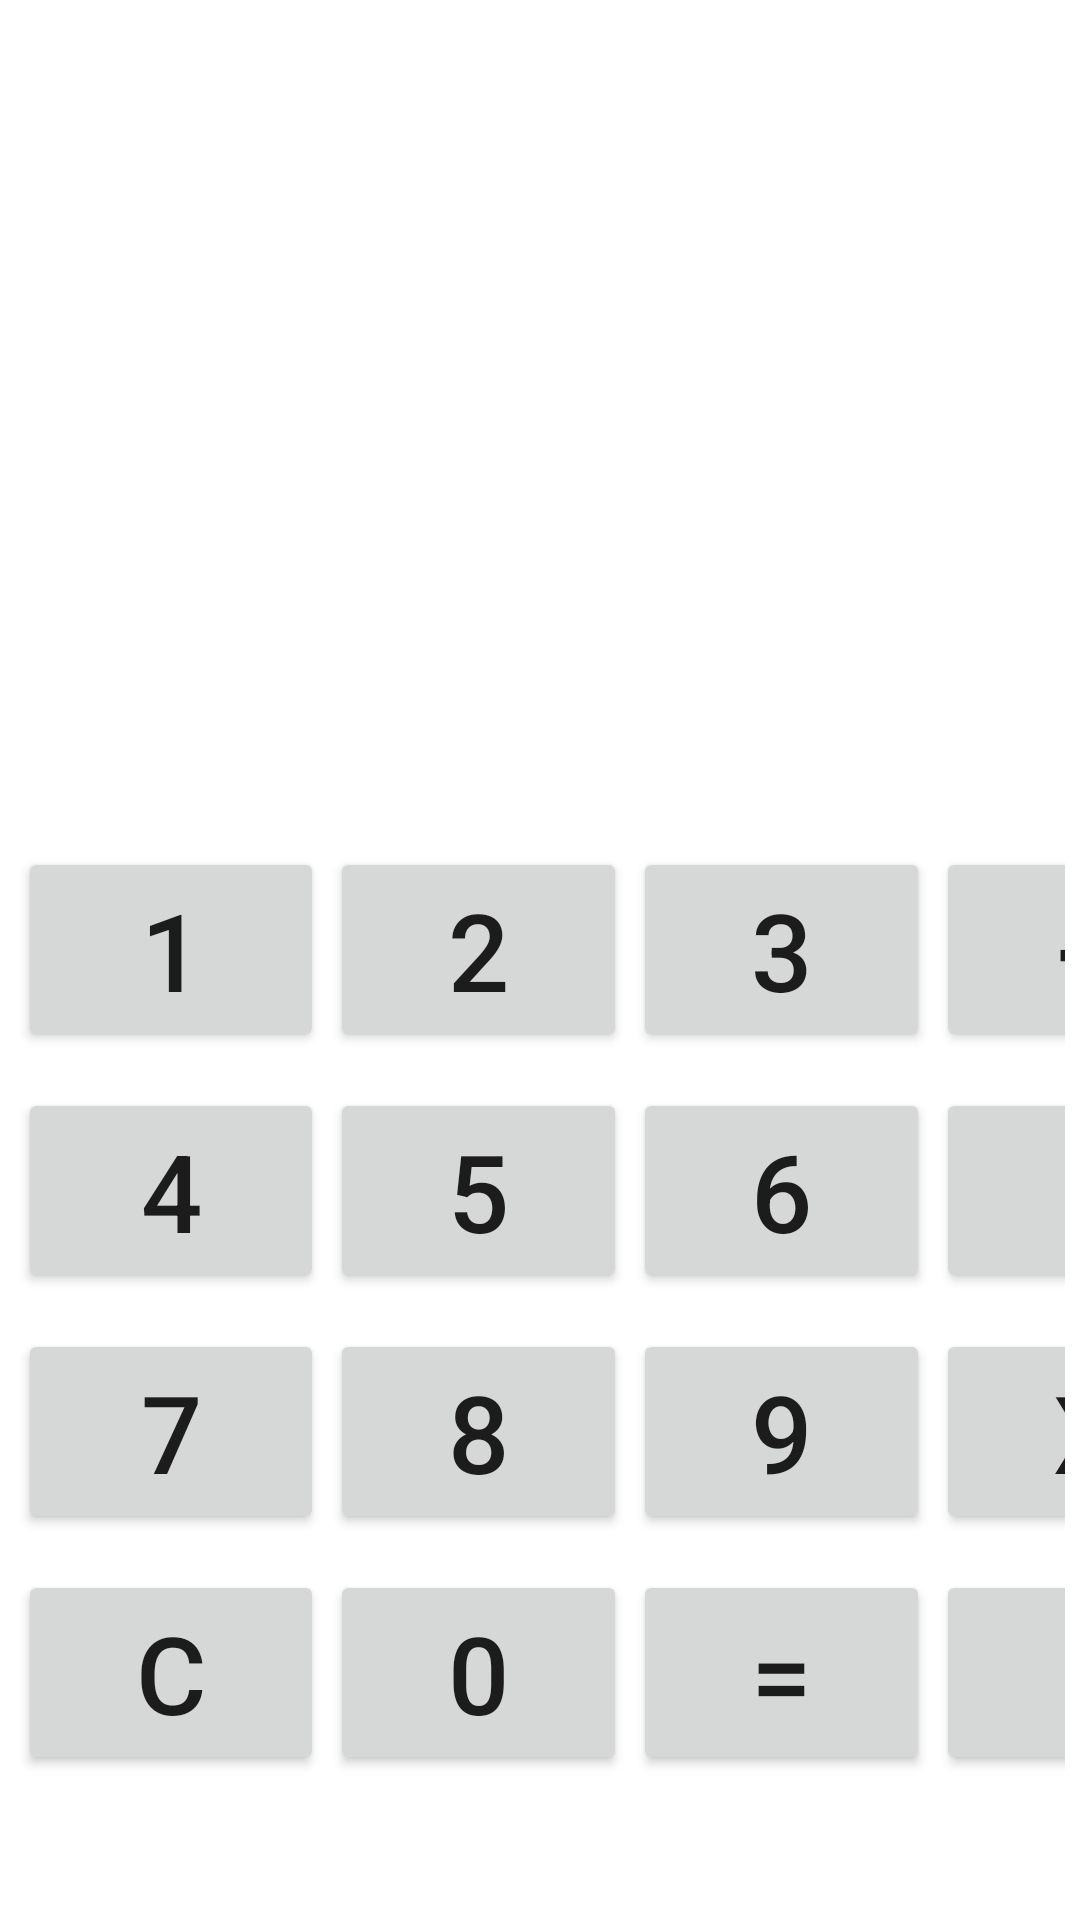

Here is an Android app screen rendered from its layout file. Give the layout XML and the strings, colors and styles it references.
<!-- AndroidManifest.xml: application theme Theme.ProyClasSemn12 -->
<!-- res/layout/activity_second.xml -->
<?xml version="1.0" encoding="utf-8"?>
<androidx.constraintlayout.widget.ConstraintLayout xmlns:android="http://schemas.android.com/apk/res/android"
    xmlns:app="http://schemas.android.com/apk/res-auto"
    xmlns:tools="http://schemas.android.com/tools"
    android:layout_width="match_parent"
    android:layout_height="match_parent"
    tools:context=".SecondActivity">

    <TextView
        android:id="@+id/resultTextView"
        android:layout_width="411dp"
        android:layout_height="98dp"
        android:layout_marginTop="136dp"
        android:cursorVisible="true"
        android:ellipsize="end"
        android:focusable="true"
        android:focusableInTouchMode="true"
        android:gravity="right"
        android:singleLine="true"
        android:textSize="28dp"
        app:layout_constraintEnd_toEndOf="parent"
        app:layout_constraintHorizontal_bias="0.0"
        app:layout_constraintStart_toStartOf="parent"
        app:layout_constraintTop_toTopOf="parent"
        tools:ignore="MissingConstraints" />

    <TableLayout
        android:id="@+id/tableLayout2"
        android:layout_width="wrap_content"
        android:layout_height="wrap_content"
        app:layout_constraintBottom_toBottomOf="parent"
        app:layout_constraintEnd_toEndOf="parent"
        app:layout_constraintStart_toStartOf="parent"
        app:layout_constraintTop_toBottomOf="@+id/resultTextView">

        <TableRow
            android:layout_margin="5dp"
            android:layout_width="match_parent"
            android:layout_height="86dp">

            <Button
                android:id="@+id/button1"
                android:layout_width="102dp"
                android:layout_height="wrap_content"
                android:layout_margin="1dp"
                android:text="1"
                android:textScaleX="1"
                android:textSize="36sp" />

            <Button
                android:id="@+id/button2"
                android:layout_width="99dp"
                android:layout_height="wrap_content"
                android:layout_margin="1dp"
                android:text="2"
                android:textScaleX="1"
                android:textSize="36sp" />

            <Button
                android:id="@+id/button3"
                android:layout_width="99dp"
                android:layout_height="wrap_content"
                android:layout_margin="1dp"
                android:text="3"
                android:textScaleX="1"
                android:textSize="36sp" />

            <Button
                android:id="@+id/buttonPlus"
                android:layout_width="101dp"
                android:layout_height="wrap_content"
                android:layout_margin="1dp"
                android:text="+"
                android:textScaleX="1"
                android:textSize="36sp" />
        </TableRow>

        <TableRow
            android:layout_margin="5dp"
            android:layout_width="match_parent"
            android:layout_height="match_parent">

            <Button
                android:id="@+id/button4"
                android:layout_width="wrap_content"
                android:layout_height="wrap_content"
                android:layout_margin="1dp"
                android:text="4"
                android:textScaleX="1"
                android:textSize="36sp" />

            <Button
                android:id="@+id/button5"
                android:layout_width="wrap_content"
                android:layout_height="wrap_content"
                android:layout_margin="1dp"
                android:text="5"
                android:textScaleX="1"
                android:textSize="36sp" />

            <Button
                android:id="@+id/button6"
                android:layout_width="wrap_content"
                android:layout_height="wrap_content"
                android:layout_margin="1dp"
                android:text="6"
                android:textScaleX="1"
                android:textSize="36sp" />

            <Button
                android:id="@+id/buttonMin"
                android:layout_width="wrap_content"
                android:layout_height="wrap_content"
                android:layout_margin="1dp"
                android:text="-"
                android:textScaleX="1"
                android:textSize="36sp" />

        </TableRow>

        <TableRow
            android:layout_margin="5dp"
            android:layout_width="match_parent"
            android:layout_height="match_parent">

            <Button
                android:id="@+id/button7"
                android:layout_width="wrap_content"
                android:layout_height="wrap_content"
                android:layout_margin="1dp"
                android:text="7"
                android:textScaleX="1"
                android:textSize="36sp" />

            <Button
                android:id="@+id/button8"
                android:layout_width="wrap_content"
                android:layout_height="wrap_content"
                android:layout_margin="1dp"
                android:text="8"
                android:textScaleX="1"
                android:textSize="36sp" />

            <Button
                android:id="@+id/button9"
                android:layout_width="wrap_content"
                android:layout_height="wrap_content"
                android:layout_margin="1dp"
                android:text="9"
                android:textScaleX="1"
                android:textSize="36sp" />

            <Button
                android:id="@+id/buttonPor"
                android:layout_width="wrap_content"
                android:layout_height="wrap_content"
                android:layout_margin="1dp"
                android:text="X"
                android:textScaleX="1"
                android:textSize="36sp" />
        </TableRow>

        <TableRow
            android:layout_margin="5dp"
            android:layout_width="match_parent"
            android:layout_height="match_parent">

            <Button
                android:id="@+id/buttonClear"
                android:layout_width="wrap_content"
                android:layout_height="wrap_content"
                android:layout_margin="1dp"
                android:text="C"
                android:textScaleX="1"
                android:textSize="36sp" />

            <Button
                android:id="@+id/button0"
                android:layout_width="wrap_content"
                android:layout_height="wrap_content"
                android:layout_margin="1dp"
                android:text="0"
                android:textScaleX="1"
                android:textSize="36sp" />

            <Button
                android:id="@+id/buttonEquals"
                android:layout_width="wrap_content"
                android:layout_height="wrap_content"
                android:layout_margin="1dp"
                android:text="="
                android:textScaleX="1"
                android:textSize="36sp" />

            <Button
                android:id="@+id/buttonDiv"
                android:layout_width="wrap_content"
                android:layout_height="wrap_content"
                android:layout_margin="1dp"
                android:text="/"
                android:textIsSelectable="true"
                android:textScaleX="1"
                android:textSize="36sp" />
        </TableRow>
    </TableLayout>

</androidx.constraintlayout.widget.ConstraintLayout>
<!-- resources referenced by this layout -->
<resources>
  <style name="Theme.ProyClasSemn12" parent="Theme.MaterialComponents.DayNight.DarkActionBar">
          
          <item name="colorPrimary">@color/purple_500</item>
          <item name="colorPrimaryVariant">@color/purple_700</item>
          <item name="colorOnPrimary">@color/white</item>
          
          <item name="colorSecondary">@color/teal_200</item>
          <item name="colorSecondaryVariant">@color/teal_700</item>
          <item name="colorOnSecondary">@color/black</item>
          
          <item name="android:statusBarColor" tools:targetApi="l">?attr/colorPrimaryVariant</item>
          
      </style>
  <!-- not gathered from this repository: default colours our renderer supplied (Android Studio template values) -->
  <color name="purple_500">#FF6200EE</color>
  <color name="purple_700">#FF3700B3</color>
  <color name="teal_200">#FF03DAC5</color>
  <color name="teal_700">#FF018786</color>
  <color name="black">#FF000000</color>
  <color name="white">#FFFFFFFF</color>
</resources>
